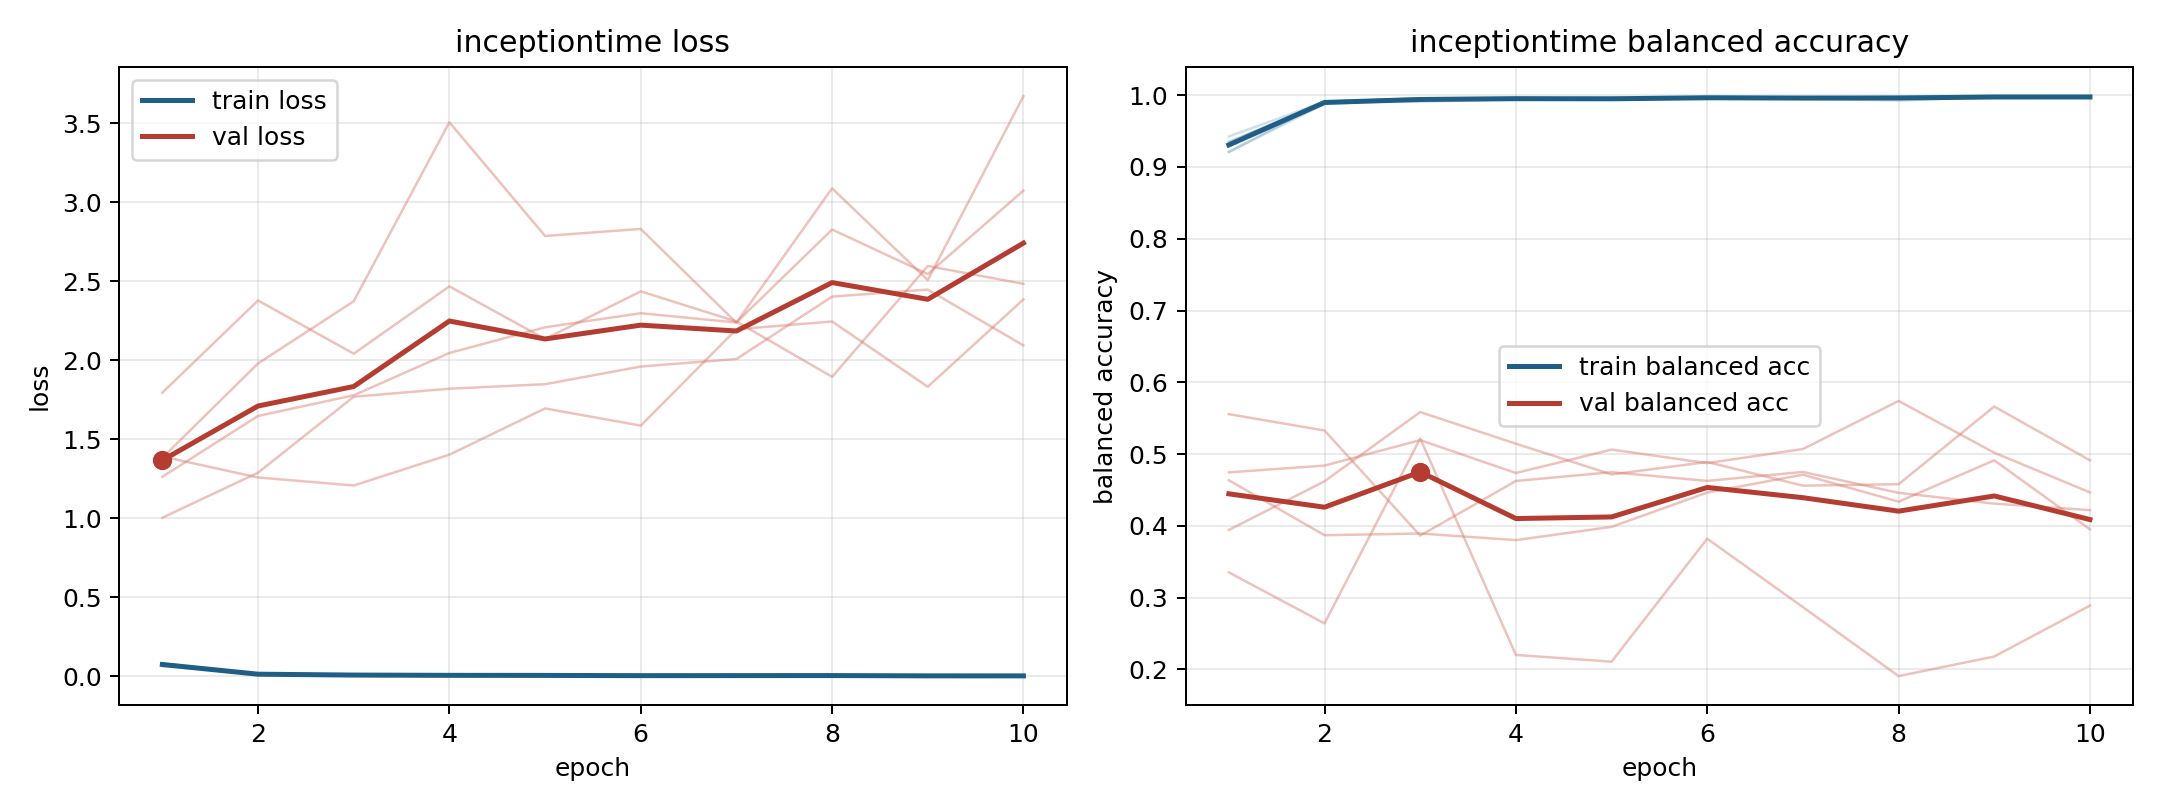

Values plotted in this chart, from the file beside it:
model, fold, epoch, train_loss, train_balanced_accuracy, val_loss, val_balanced_accuracy
inceptiontime, 1, 1, 0.08258, 0.9208, 1.392, 0.3943
inceptiontime, 1, 2, 0.01729, 0.9877, 1.259, 0.4621
inceptiontime, 1, 3, 0.008546, 0.9939, 1.208, 0.5585
inceptiontime, 1, 4, 0.007331, 0.9949, 1.403, 0.5144
inceptiontime, 1, 5, 0.00587, 0.9957, 1.696, 0.4716
inceptiontime, 1, 6, 0.00478, 0.996, 1.587, 0.489
inceptiontime, 1, 7, 0.007481, 0.995, 2.197, 0.456
inceptiontime, 1, 8, 0.009696, 0.9924, 2.246, 0.458
inceptiontime, 1, 9, 0.003002, 0.9977, 1.833, 0.5662
inceptiontime, 1, 10, 0.004558, 0.9962, 2.386, 0.4913
inceptiontime, 2, 1, 0.07231, 0.9344, 1.796, 0.4745
inceptiontime, 2, 2, 0.01165, 0.9907, 2.379, 0.4839
inceptiontime, 2, 3, 0.012, 0.9908, 2.042, 0.5194
inceptiontime, 2, 4, 0.007605, 0.9944, 2.468, 0.4736
inceptiontime, 2, 5, 0.005149, 0.9963, 2.135, 0.5062
inceptiontime, 2, 6, 0.005089, 0.9965, 2.437, 0.4874
inceptiontime, 2, 7, 0.003974, 0.9965, 2.246, 0.507
inceptiontime, 2, 8, 0.00472, 0.9965, 1.896, 0.574
inceptiontime, 2, 9, 0.003878, 0.9969, 2.597, 0.5019
inceptiontime, 2, 10, 0.004202, 0.9969, 2.484, 0.4466
inceptiontime, 3, 1, 0.06578, 0.9424, 1.004, 0.5556
inceptiontime, 3, 2, 0.01363, 0.9908, 1.289, 0.5328
inceptiontime, 3, 3, 0.007644, 0.9954, 1.77, 0.3865
inceptiontime, 3, 4, 0.005013, 0.9968, 1.821, 0.4625
inceptiontime, 3, 5, 0.006651, 0.9942, 1.849, 0.4748
inceptiontime, 3, 6, 0.00428, 0.9967, 1.961, 0.4626
inceptiontime, 3, 7, 0.002832, 0.9973, 2.008, 0.4751
inceptiontime, 3, 8, 0.003925, 0.9972, 2.403, 0.446
inceptiontime, 3, 9, 0.00467, 0.9968, 2.448, 0.4309
inceptiontime, 3, 10, 0.002397, 0.998, 2.095, 0.4219
inceptiontime, 4, 1, 0.07538, 0.9349, 1.383, 0.4635
inceptiontime, 4, 2, 0.01543, 0.9891, 1.981, 0.3869
inceptiontime, 4, 3, 0.007801, 0.9944, 2.374, 0.3894
inceptiontime, 4, 4, 0.006435, 0.9955, 3.506, 0.3801
inceptiontime, 4, 5, 0.006732, 0.9946, 2.787, 0.3986
inceptiontime, 4, 6, 0.004331, 0.9972, 2.832, 0.4464
inceptiontime, 4, 7, 0.00609, 0.9952, 2.238, 0.4713
inceptiontime, 4, 8, 0.00565, 0.9959, 3.088, 0.4336
inceptiontime, 4, 9, 0.004293, 0.9973, 2.508, 0.4913
inceptiontime, 4, 10, 0.001988, 0.9986, 3.672, 0.3952
inceptiontime, 5, 1, 0.08098, 0.9209, 1.263, 0.3352
inceptiontime, 5, 2, 0.0124, 0.9907, 1.648, 0.2641
inceptiontime, 5, 3, 0.006728, 0.9953, 1.779, 0.5217
inceptiontime, 5, 4, 0.007793, 0.9938, 2.047, 0.2202
inceptiontime, 5, 5, 0.007252, 0.9939, 2.209, 0.2108
inceptiontime, 5, 6, 0.005896, 0.9954, 2.298, 0.3821
inceptiontime, 5, 7, 0.005654, 0.9957, 2.24, 0.2868
inceptiontime, 5, 8, 0.002845, 0.9982, 2.828, 0.1907
inceptiontime, 5, 9, 0.002047, 0.9985, 2.546, 0.218
inceptiontime, 5, 10, 0.003597, 0.9976, 3.074, 0.2889
